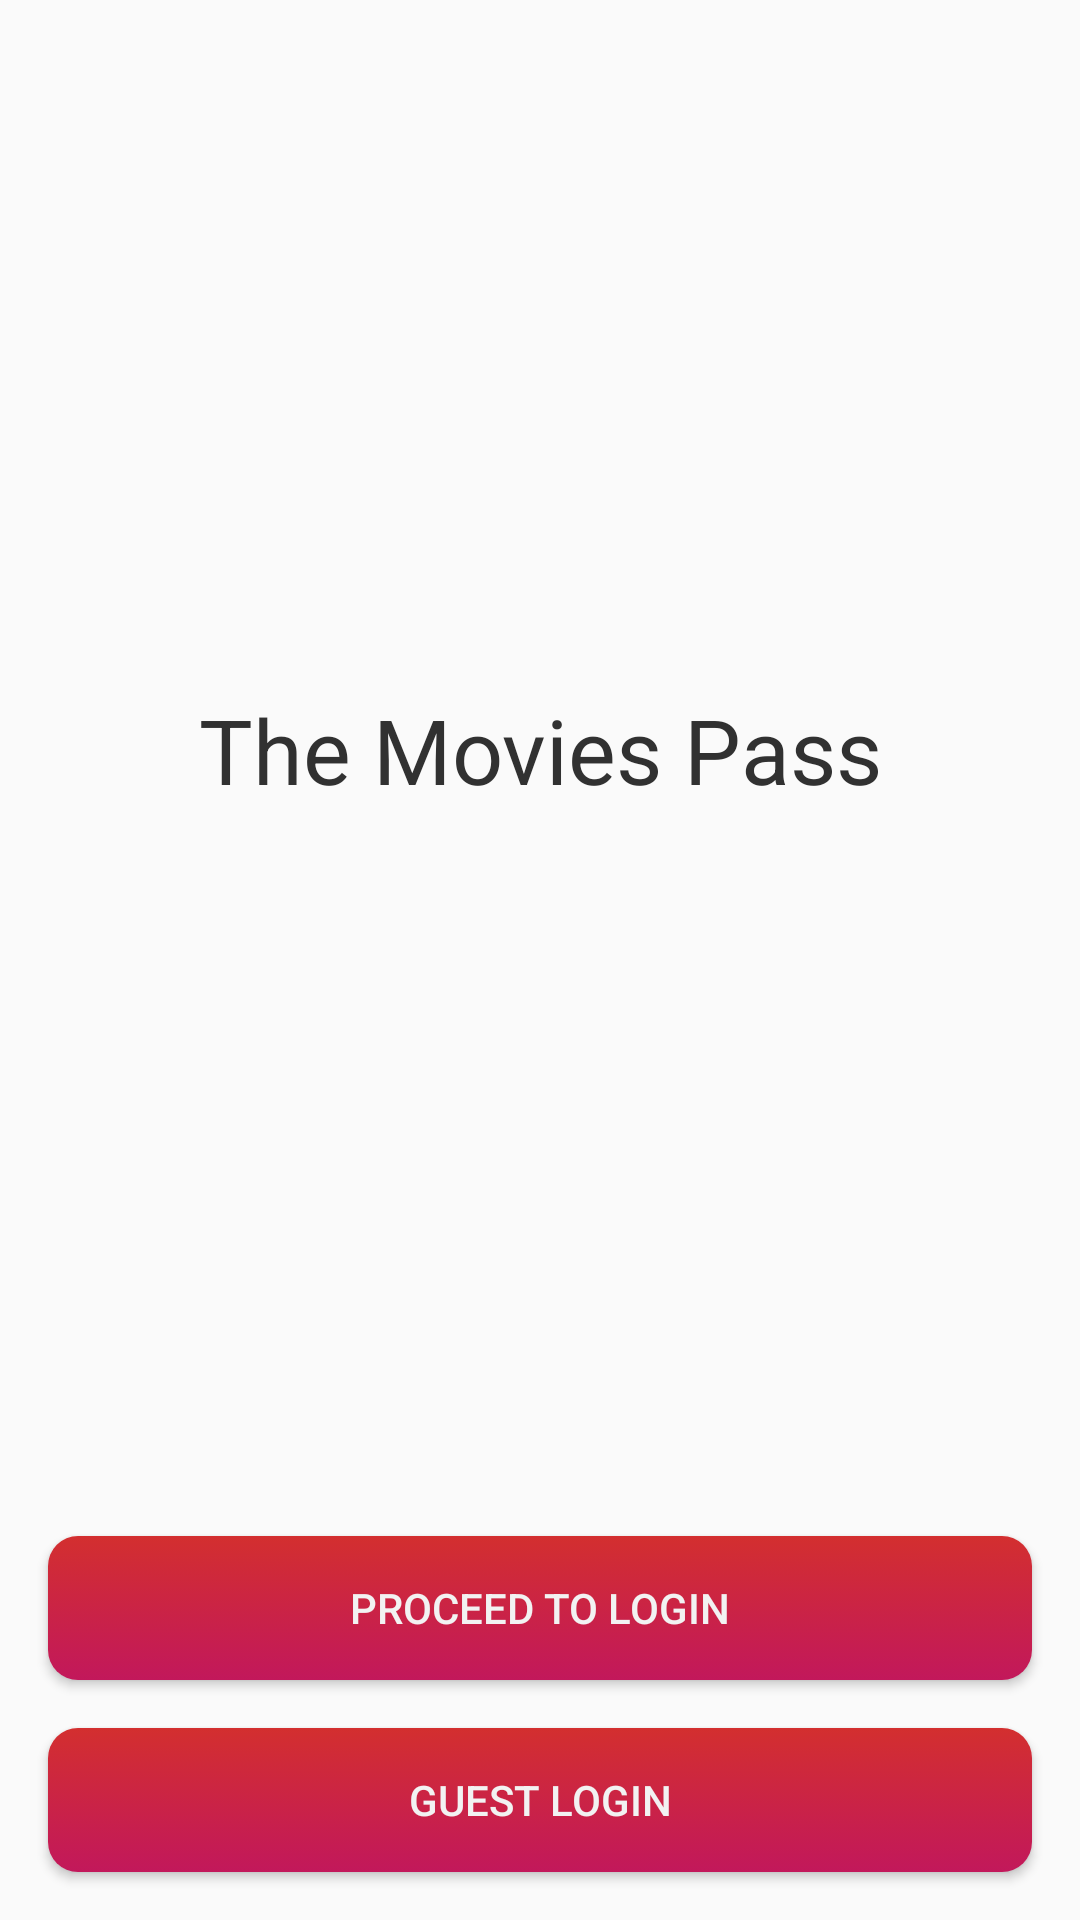

Layout XML and referenced resources for this Android screen:
<!-- AndroidManifest.xml: application theme AppTheme -->
<!-- res/layout/fragment_launcher.xml -->
<?xml version="1.0" encoding="utf-8"?>
<androidx.constraintlayout.widget.ConstraintLayout xmlns:android="http://schemas.android.com/apk/res/android"
    xmlns:tools="http://schemas.android.com/tools"
    android:layout_width="match_parent"
    android:layout_height="match_parent"
    xmlns:app="http://schemas.android.com/apk/res-auto"
    tools:context=".ui.auth.LauncherFragment">

    <TextView
        android:layout_width="match_parent"
        android:layout_height="wrap_content"
        android:text="@string/app_name"
        app:layout_constraintBottom_toTopOf="@+id/ivLogo"
        android:gravity="center"
        android:layout_marginBottom="50dp"
        android:textSize="30sp"
        android:textColor="#313131"/>

   <ImageView
       android:id="@+id/ivLogo"
       android:layout_width="wrap_content"
       android:layout_height="wrap_content"
       android:src="@mipmap/ic_launcher_round"
       app:layout_constraintStart_toStartOf="parent"
       app:layout_constraintEnd_toEndOf="parent"
       app:layout_constraintTop_toTopOf="parent"
       app:layout_constraintBottom_toBottomOf="parent"
       />

    <Button
        android:id="@+id/btnLogin"
        android:layout_width="match_parent"
        android:layout_height="wrap_content"
        app:layout_constraintBottom_toTopOf="@+id/btnLoginGuest"
        android:text="@string/proceed_to_login"
        android:background="@drawable/btn_selector_red"
        android:textColor="@color/grey1"
        android:layout_margin="16dp"/>

    <Button
        android:id="@+id/btnLoginGuest"
        android:layout_width="match_parent"
        android:layout_height="wrap_content"
        app:layout_constraintBottom_toBottomOf="parent"
        android:background="@drawable/btn_selector_red"
        android:textColor="@color/grey1"
        android:text="@string/guest_login"
        android:layout_margin="16dp"/>


</androidx.constraintlayout.widget.ConstraintLayout>
<!-- resources referenced by this layout -->
<resources>
  <color name="grey1">#f2f2f2</color>
  <!-- drawable btn_selector_red (drawable) -->
  <?xml version="1.0" encoding="utf-8"?>
  <selector xmlns:android="http://schemas.android.com/apk/res/android">
  
      
      <item android:drawable="@drawable/bg_selected_red" android:state_focused="false" android:state_pressed="false" android:state_selected="true"/>
      
      <item android:drawable="@drawable/bg_unselected_red" android:state_focused="false" android:state_pressed="false" android:state_selected="false"/>
      
      <item android:drawable="@drawable/bg_focused_red" android:state_pressed="true"/>
      
      <item android:drawable="@drawable/bg_focused_red" android:state_focused="true" android:state_pressed="false" android:state_selected="true"/>
  
  </selector>
  <string name="app_name">The Movies Pass</string>
  <string name="guest_login">Guest login</string>
  <string name="proceed_to_login">Proceed to Login</string>
  <style name="AppTheme" parent="BaseTheme" />
  <!-- drawable bg_selected_red (drawable) -->
  <?xml version="1.0" encoding="utf-8"?>
  <shape xmlns:android="http://schemas.android.com/apk/res/android"
      android:shape="rectangle" >
  
      <corners android:radius="10dp" />
  
      <gradient
          android:angle="270"
          android:endColor="#EFC5D5"
          android:startColor="#EFB6B6" />
  
  </shape>
  <!-- drawable bg_unselected_red (drawable) -->
  <?xml version="1.0" encoding="utf-8"?>
  <shape xmlns:android="http://schemas.android.com/apk/res/android"
      android:shape="rectangle" >
  
      <corners android:radius="10dp" />
  
      <gradient
          android:angle="270"
          android:endColor="#C2185B"
          android:startColor="#D32F2F" />
  
  </shape>
  <!-- drawable bg_focused_red (drawable) -->
  <?xml version="1.0" encoding="utf-8"?>
  <shape xmlns:android="http://schemas.android.com/apk/res/android"
      android:shape="rectangle" >
  
      <corners android:radius="10dp" />
  
      <gradient
          android:angle="270"
          android:endColor="#D89BB3"
          android:startColor="#E8B0B0" />
  
  </shape>
  <style name="BaseTheme" parent="Theme.AppCompat.Light.NoActionBar">
          
          <item name="colorPrimary">@color/colorPrimary</item>
          <item name="colorPrimaryDark">@color/colorPrimaryDark</item>
          <item name="colorAccent">@color/colorAccent</item>
          <item name="windowActionModeOverlay">true</item>
          <item name="android:actionModeBackground">@color/blue_grey_600</item>
          <item name="android:dialogTheme">@style/Dialog.Theme</item>
      </style>
  <color name="colorPrimary">#1E1C1C</color>
  <color name="colorPrimaryDark">#090909</color>
  <color name="colorAccent">#D32F2F</color>
  <color name="blue_grey_600">#546E7A</color>
  <style name="Dialog.Theme" parent="Theme.AppCompat.Light.Dialog">
          <item name="colorPrimary">@color/colorPrimary</item>
          <item name="colorPrimaryDark">@color/colorPrimaryDark</item>
          <item name="colorAccent">@color/colorAccent</item>
      </style>
</resources>
